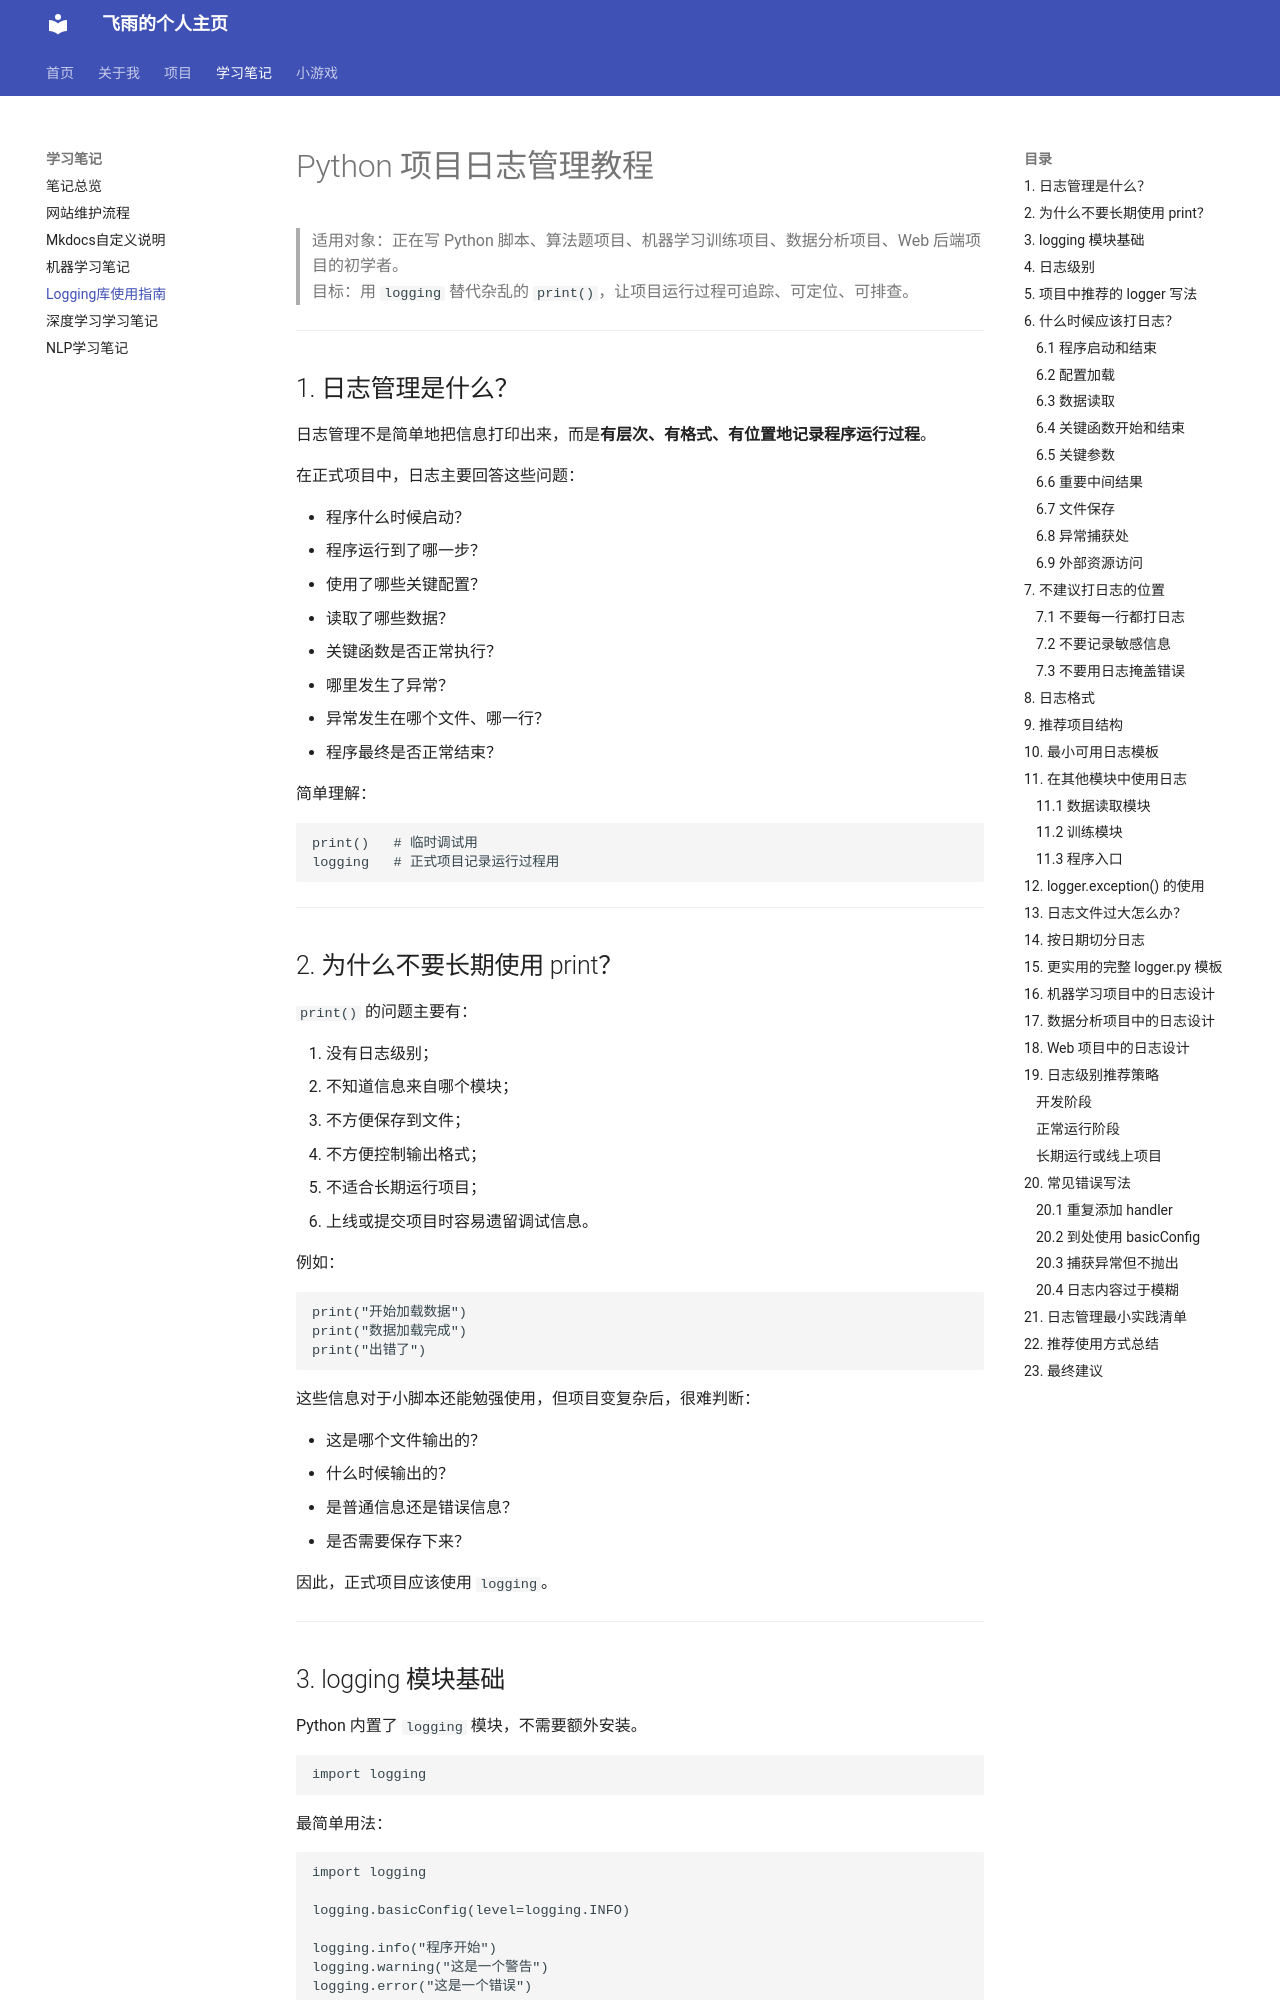

repository: siberiagroundhog/siberiagroundhog.github.io · page: notes/logging/index.html · generator: mkdocs

# Python 项目日志管理教程

> 适用对象：正在写 Python 脚本、算法题项目、机器学习训练项目、数据分析项目、Web 后端项目的初学者。  
> 目标：用 `logging` 替代杂乱的 `print()`，让项目运行过程可追踪、可定位、可排查。

---

## 1. 日志管理是什么？

日志管理不是简单地把信息打印出来，而是**有层次、有格式、有位置地记录程序运行过程**。

在正式项目中，日志主要回答这些问题：

- 程序什么时候启动？
- 程序运行到了哪一步？
- 使用了哪些关键配置？
- 读取了哪些数据？
- 关键函数是否正常执行？
- 哪里发生了异常？
- 异常发生在哪个文件、哪一行？
- 程序最终是否正常结束？

简单理解：

```python
print()   # 临时调试用
logging   # 正式项目记录运行过程用
```

---

## 2. 为什么不要长期使用 print？

`print()` 的问题主要有：

1. 没有日志级别；
2. 不知道信息来自哪个模块；
3. 不方便保存到文件；
4. 不方便控制输出格式；
5. 不适合长期运行项目；
6. 上线或提交项目时容易遗留调试信息。

例如：

```python
print("开始加载数据")
print("数据加载完成")
print("出错了")
```

这些信息对于小脚本还能勉强使用，但项目变复杂后，很难判断：

- 这是哪个文件输出的？
- 什么时候输出的？
- 是普通信息还是错误信息？
- 是否需要保存下来？

因此，正式项目应该使用 `logging`。

---

## 3. logging 模块基础

Python 内置了 `logging` 模块，不需要额外安装。

```python
import logging
```

最简单用法：

```python
import logging

logging.basicConfig(level=logging.INFO)

logging.info("程序开始")
logging.warning("这是一个警告")
logging.error("这是一个错误")
```

输出类似：

```text
INFO:root:程序开始
WARNING:root:这是一个警告
ERROR:root:这是一个错误
```

这种写法适合很小的脚本，不太适合正式项目。

---
